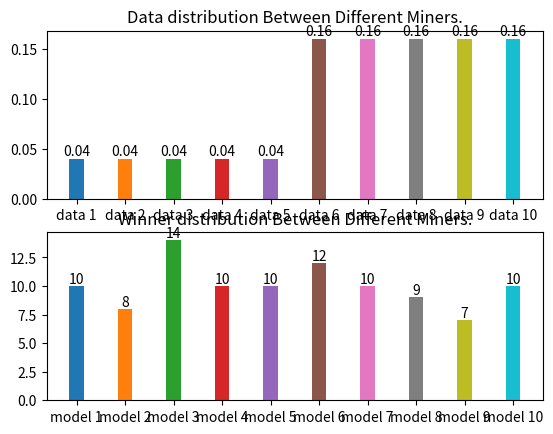

Here is the Python script that generated this plot:
"""
To observe the relationship between data size and winning, first run the whole network using your desired
data distribution. Then, copy the winners printed at the end of app1.txt to "all_winners" below. Run this 
file to get the plot.
"""

import matplotlib.pyplot as plt

all_winners = [
  [ 'model_10', 'model_6', 'model_7', 'model_8', 'model_9' ],
  [ 'model_5', 'model_3', 'model_8', 'model_7', 'model_10' ],
  [ 'model_3', 'model_7', 'model_6', 'model_8', 'model_5' ],
  [ 'model_8', 'model_3', 'model_1', 'model_9', 'model_10' ],
  [ 'model_5', 'model_6', 'model_3', 'model_10', 'model_1' ],
  [ 'model_6', 'model_3', 'model_2', 'model_7', 'model_5' ],
  [ 'model_6', 'model_4', 'model_1', 'model_5', 'model_10' ],
  [ 'model_10', 'model_6', 'model_8', 'model_3', 'model_4' ],
  [ 'model_3', 'model_2', 'model_7', 'model_4', 'model_10' ],
  [ 'model_7', 'model_1', 'model_2', 'model_8', 'model_3' ],
  [ 'model_2', 'model_4', 'model_1', 'model_3', 'model_9' ],
  [ 'model_5', 'model_7', 'model_2', 'model_1', 'model_4' ],
  [ 'model_6', 'model_8', 'model_3', 'model_10', 'model_4' ],
  [ 'model_8', 'model_10', 'model_3', 'model_4', 'model_6' ],
  [ 'model_5', 'model_2', 'model_1', 'model_10', 'model_9' ],
  [ 'model_4', 'model_9', 'model_3', 'model_6', 'model_5' ],
  [ 'model_1', 'model_7', 'model_6', 'model_3', 'model_5' ],
  [ 'model_4', 'model_7', 'model_9', 'model_1', 'model_6' ],
  [ 'model_6', 'model_4', 'model_2', 'model_1', 'model_3' ],
  [ 'model_2', 'model_5', 'model_7', 'model_9', 'model_8' ]
]

models = {}
for i in range(1, 11):
    models[f"model_{str(i)}"] = 0

for rounds in all_winners:
    for winner in rounds:
        models[winner] += 1

fig, axs = plt.subplots(2, 1)

for i in range(1, 11):
    bar = axs[1].bar(i - 1, models[f"model_{str(i)}"], width=0.3, label=f"model_{str(i)}")
    axs[1].bar_label(bar)
axs[1].set_xticks(range(10), [f"model {str(i)}" for i in range(1, 11)])
axs[1].set_title("Winner distribution Between Different Miners.")

for i in range(1, 11):
    bar = axs[0].bar(i - 1, (((i-1) // 5) * 3 + 1) / 25, width=0.3, label=f"model_{str(i)}")
    axs[0].bar_label(bar)
axs[0].set_xticks(range(10), [f"data {str(i)}" for i in range(1, 11)])
axs[0].set_title("Data distribution Between Different Miners.")
plt.show()
